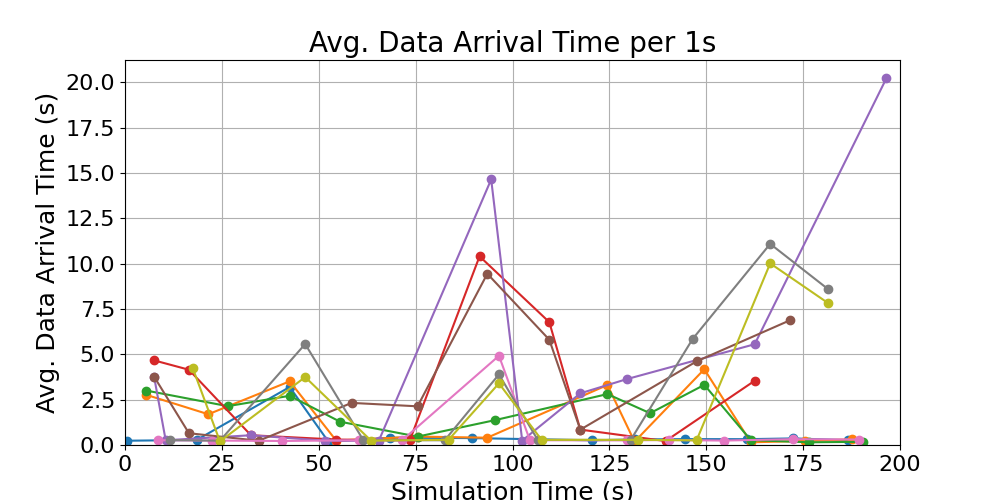

The data file committed next to this chart (first rows):
time_bin_mid, avg_data_arrival_time
17.5, 4.228
24.5, 0.2004
46.5, 3.746
63.5, 0.2406
83.5, 0.2874
96.5, 3.399
107.5, 0.2836
132.5, 0.2843
147.5, 0.2551
166.5, 10.02
181.5, 7.818
